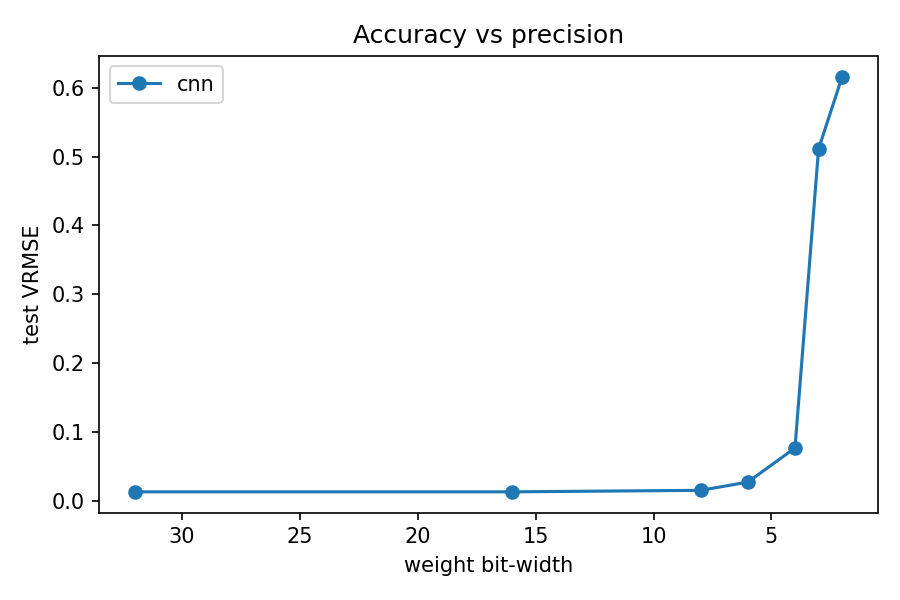

The file beside this chart, header and first rows:
arm, bits, vrmse, size_mb
cnn, 32, 0.013, 0.4314
cnn, 16, 0.01301, 0.2157
cnn, 8, 0.01516, 0.1078
cnn, 6, 0.02714, 0.08088
cnn, 4, 0.07662, 0.05392
cnn, 3, 0.5111, 0.04044
cnn, 2, 0.616, 0.02696
